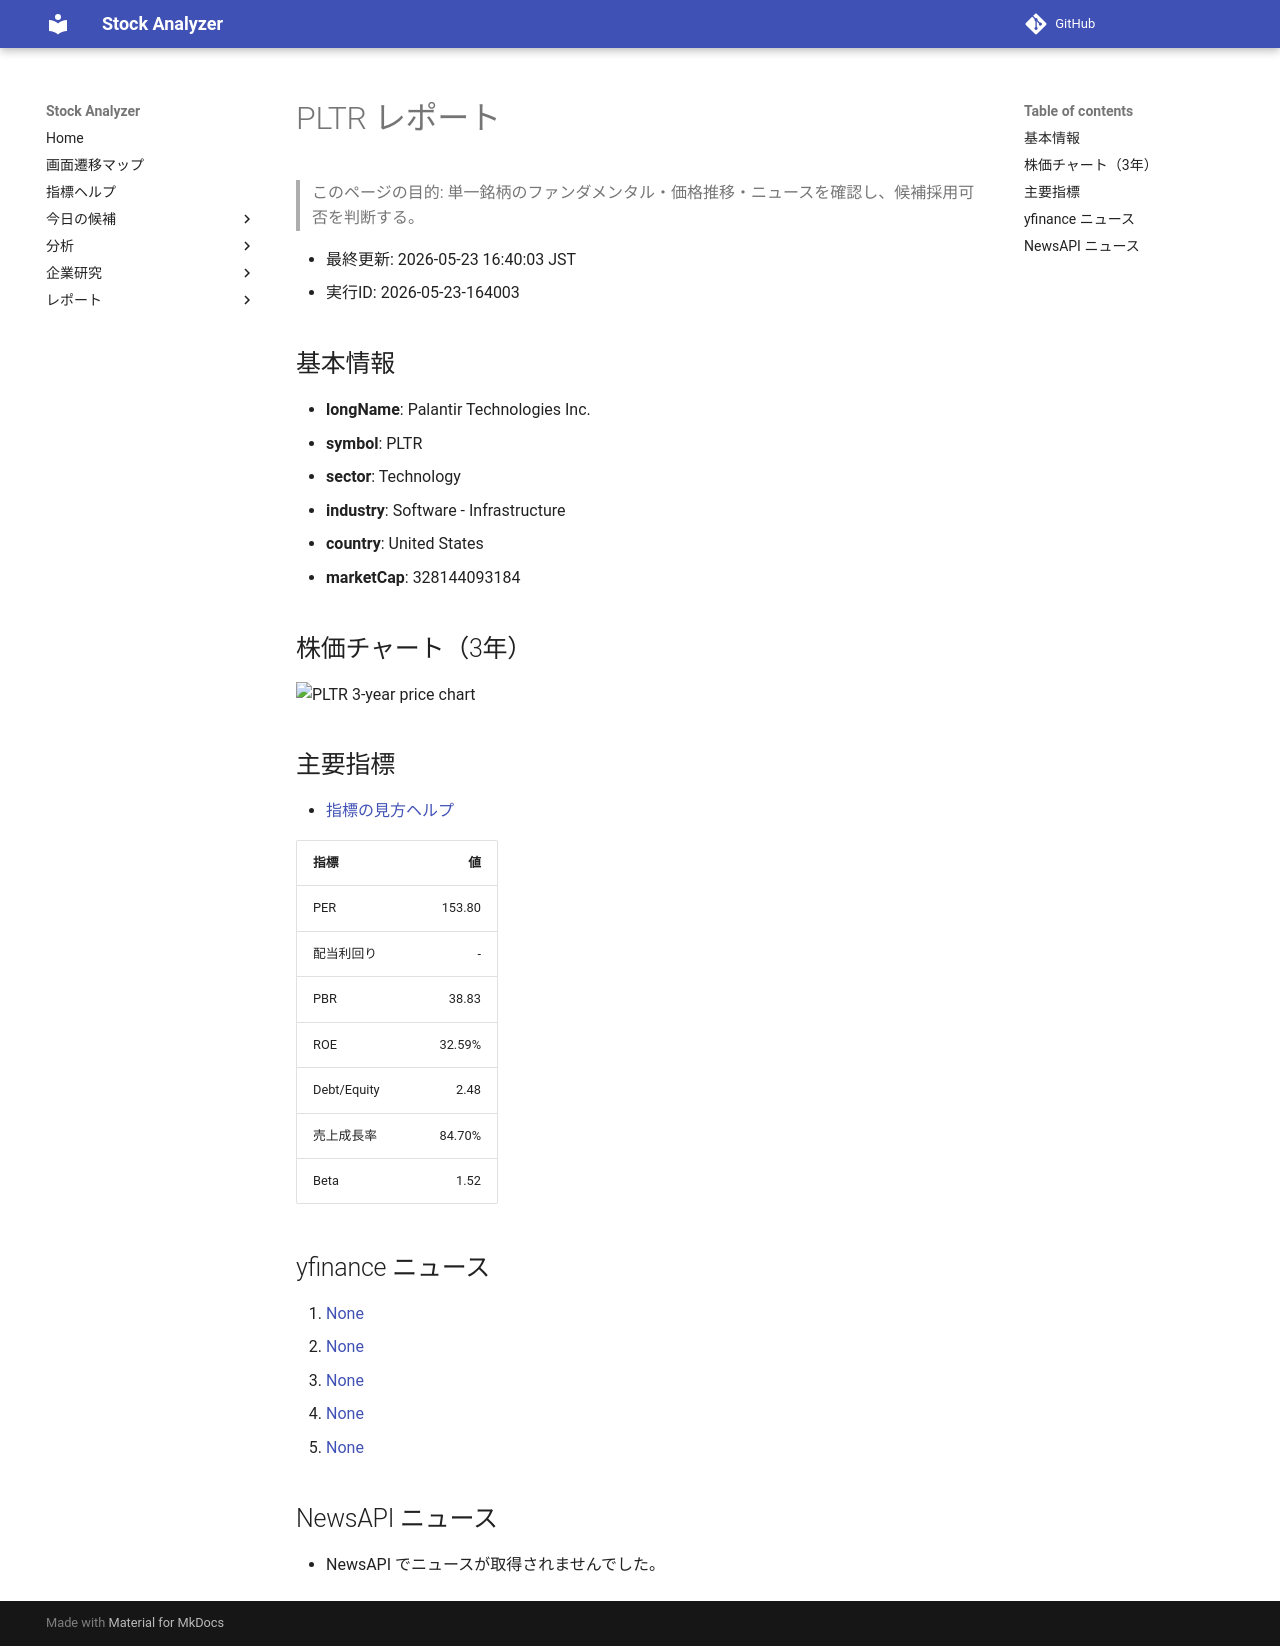

repository: Yumi-note/Making-APP · page: reports/2026-05-23/164003/PLTR/index.html · generator: mkdocs

# PLTR レポート

> このページの目的: 単一銘柄のファンダメンタル・価格推移・ニュースを確認し、候補採用可否を判断する。

- 最終更新: 2026-05-23 16:40:03 JST
- 実行ID: 2026-05-23-164003

## 基本情報

- **longName**: Palantir Technologies Inc.
- **symbol**: PLTR
- **sector**: Technology
- **industry**: Software - Infrastructure
- **country**: United States
- **marketCap**: 328144093184

## 株価チャート（3年）

![PLTR 3-year price chart](PLTR_3y.png)

## 主要指標

- [指標の見方ヘルプ](../../../../indicators.md)

| 指標 | 値 |
|---|---:|
| PER | 153.80 |
| 配当利回り | - |
| PBR | 38.83 |
| ROE | 32.59% |
| Debt/Equity | 2.48 |
| 売上成長率 | 84.70% |
| Beta | 1.52 |

## yfinance ニュース

1. [None](None)
2. [None](None)
3. [None](None)
4. [None](None)
5. [None](None)

## NewsAPI ニュース

- NewsAPI でニュースが取得されませんでした。
